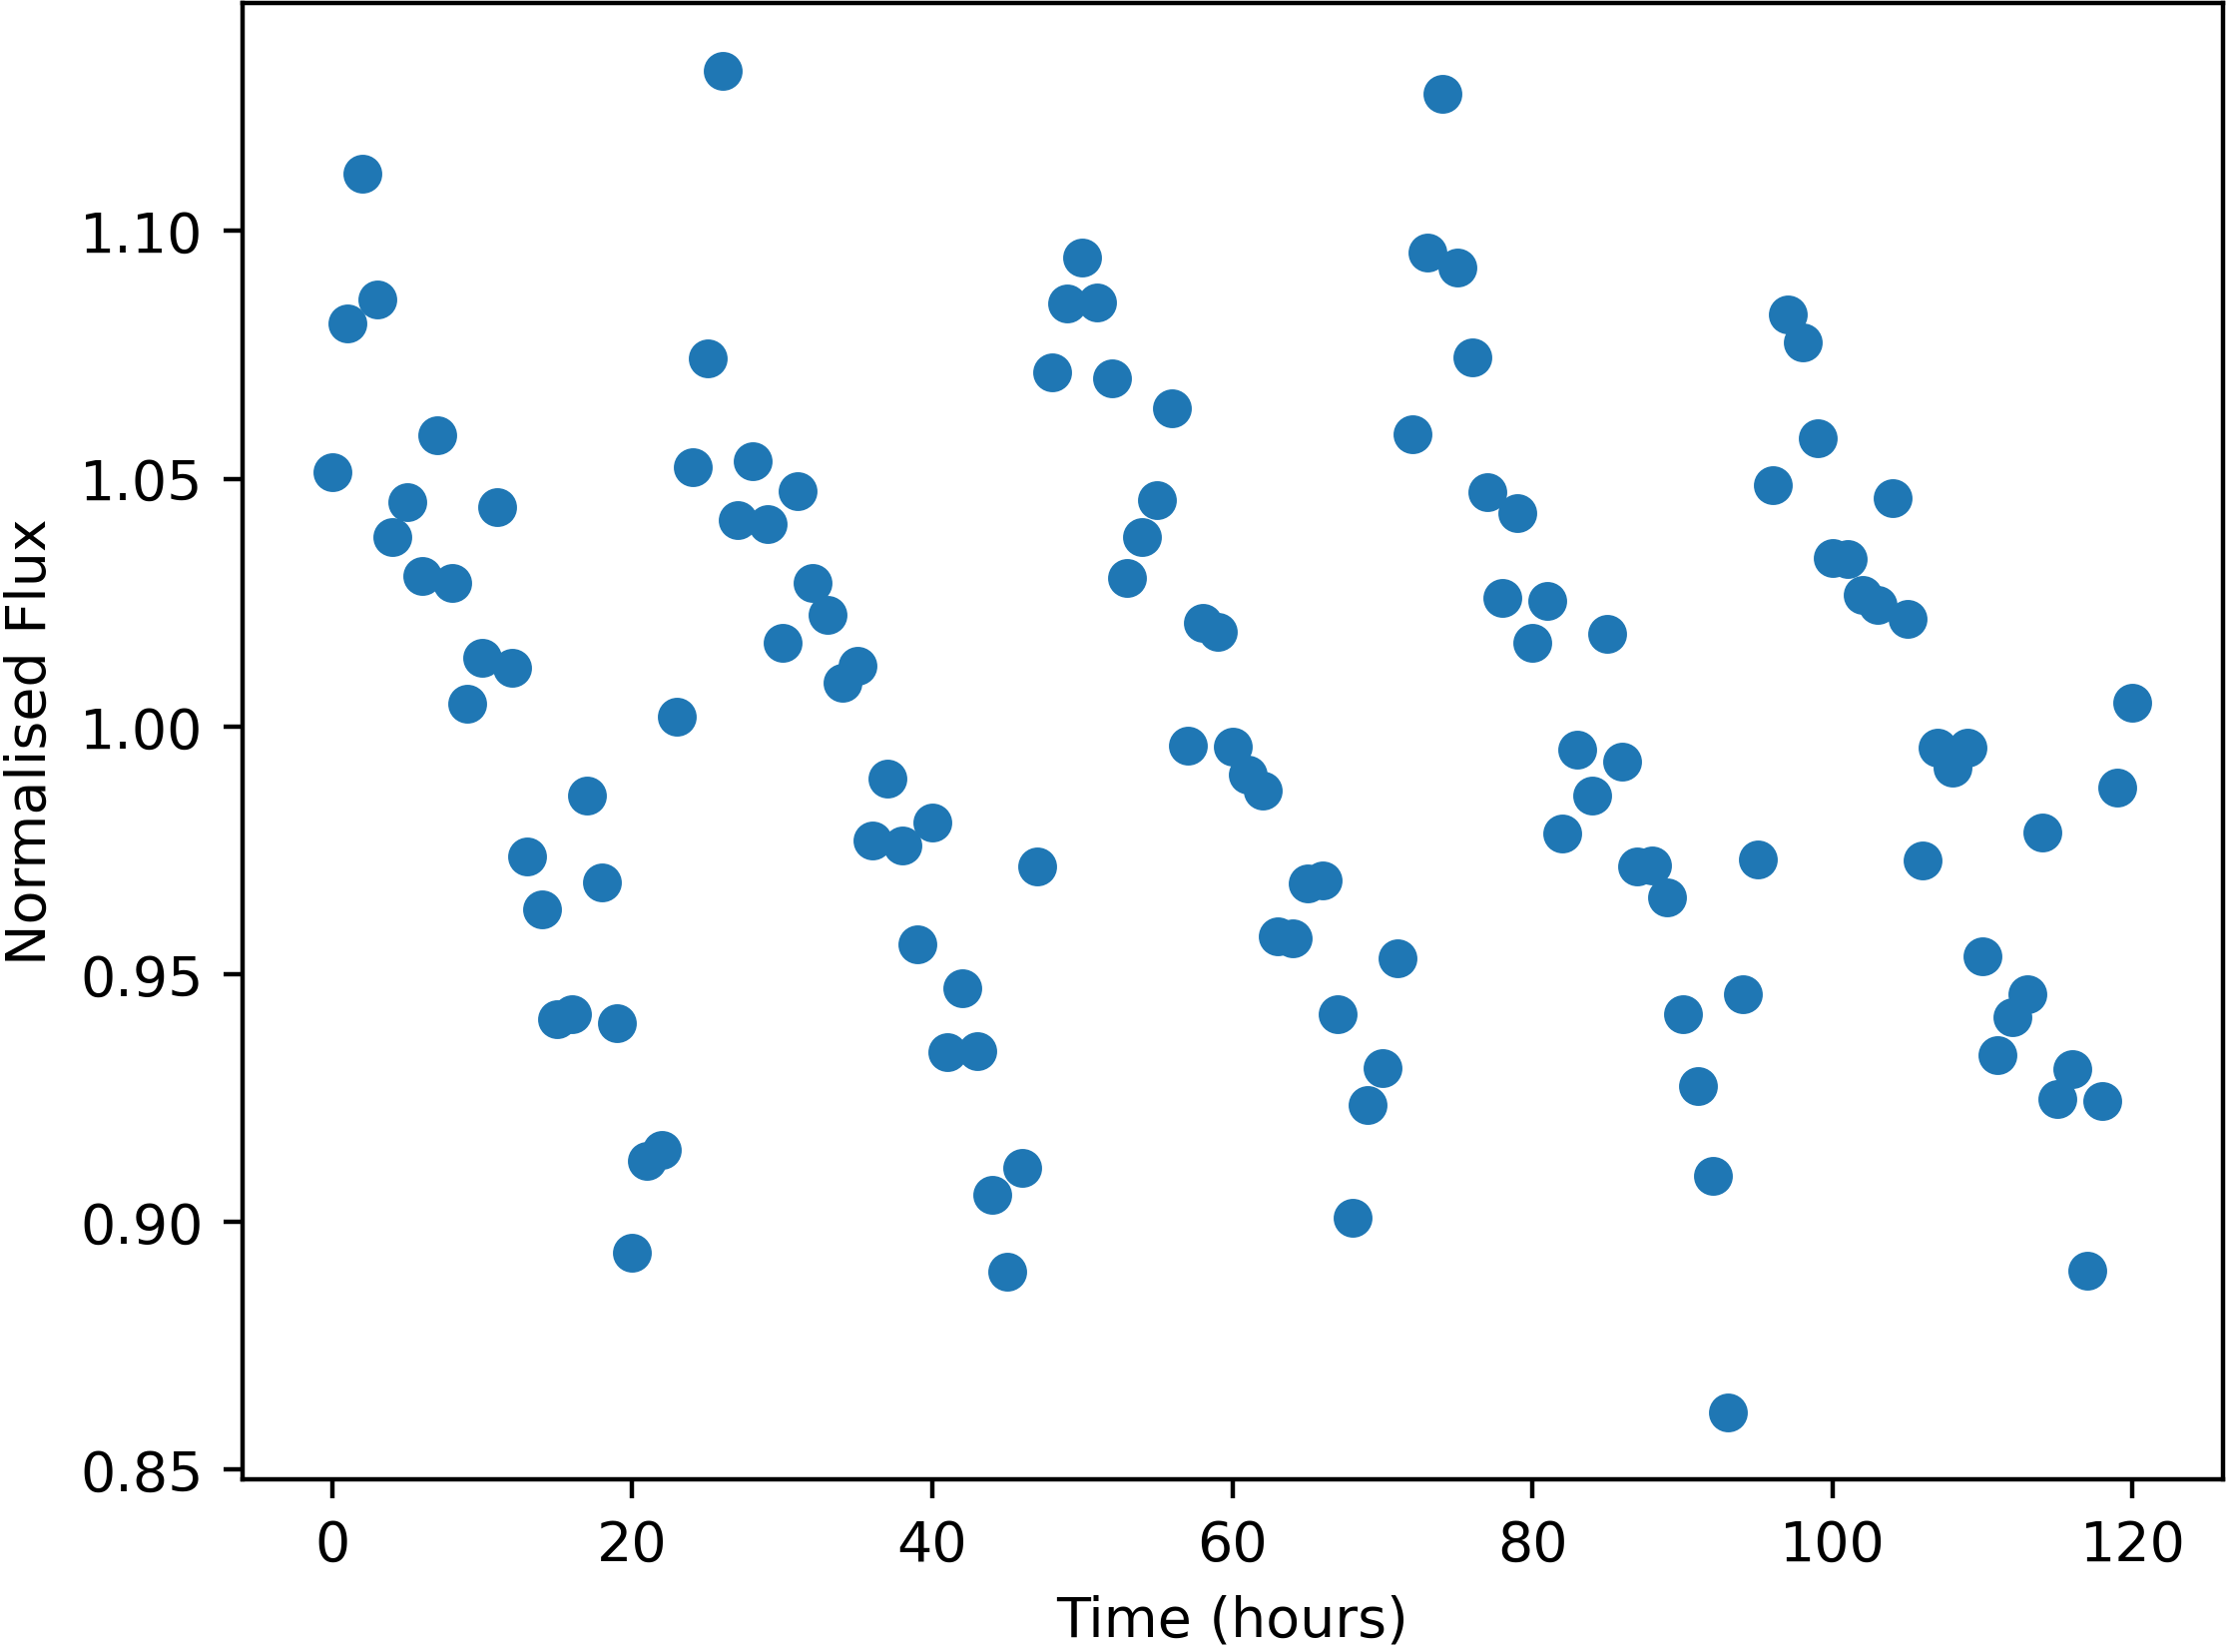

Data behind this chart, as committed beside it:
Time, NormalisedFlux
0.0, 1.051
1.0, 1.081
2.0, 1.112
3.0, 1.086
4.0, 1.038
5.0, 1.045
6.0, 1.03
7.0, 1.059
8.0, 1.029
9.0, 1.005
10.0, 1.014
11.0, 1.044
12.0, 1.012
13.0, 0.9738
14.0, 0.9632
15.0, 0.941
16.0, 0.9419
17.0, 0.9861
18.0, 0.9686
19.0, 0.9401
20.0, 0.8938
21.0, 0.9124
22.0, 0.9145
23.0, 1.002
24.0, 1.052
25.0, 1.074
26.0, 1.132
27.0, 1.042
28.0, 1.054
29.0, 1.041
30.0, 1.017
31.0, 1.048
32.0, 1.029
33.0, 1.022
34.0, 1.009
35.0, 1.012
36.0, 0.9771
37.0, 0.9895
38.0, 0.9759
39.0, 0.9561
40.0, 0.9806
41.0, 0.9343
42.0, 0.9472
43.0, 0.9346
44.0, 0.9055
45.0, 0.8899
46.0, 0.9109
47.0, 0.9717
48.0, 1.072
49.0, 1.085
50.0, 1.095
51.0, 1.086
52.0, 1.07
53.0, 1.03
54.0, 1.038
55.0, 1.046
56.0, 1.064
57.0, 0.9962
58.0, 1.021
59.0, 1.019
... 61 more rows
